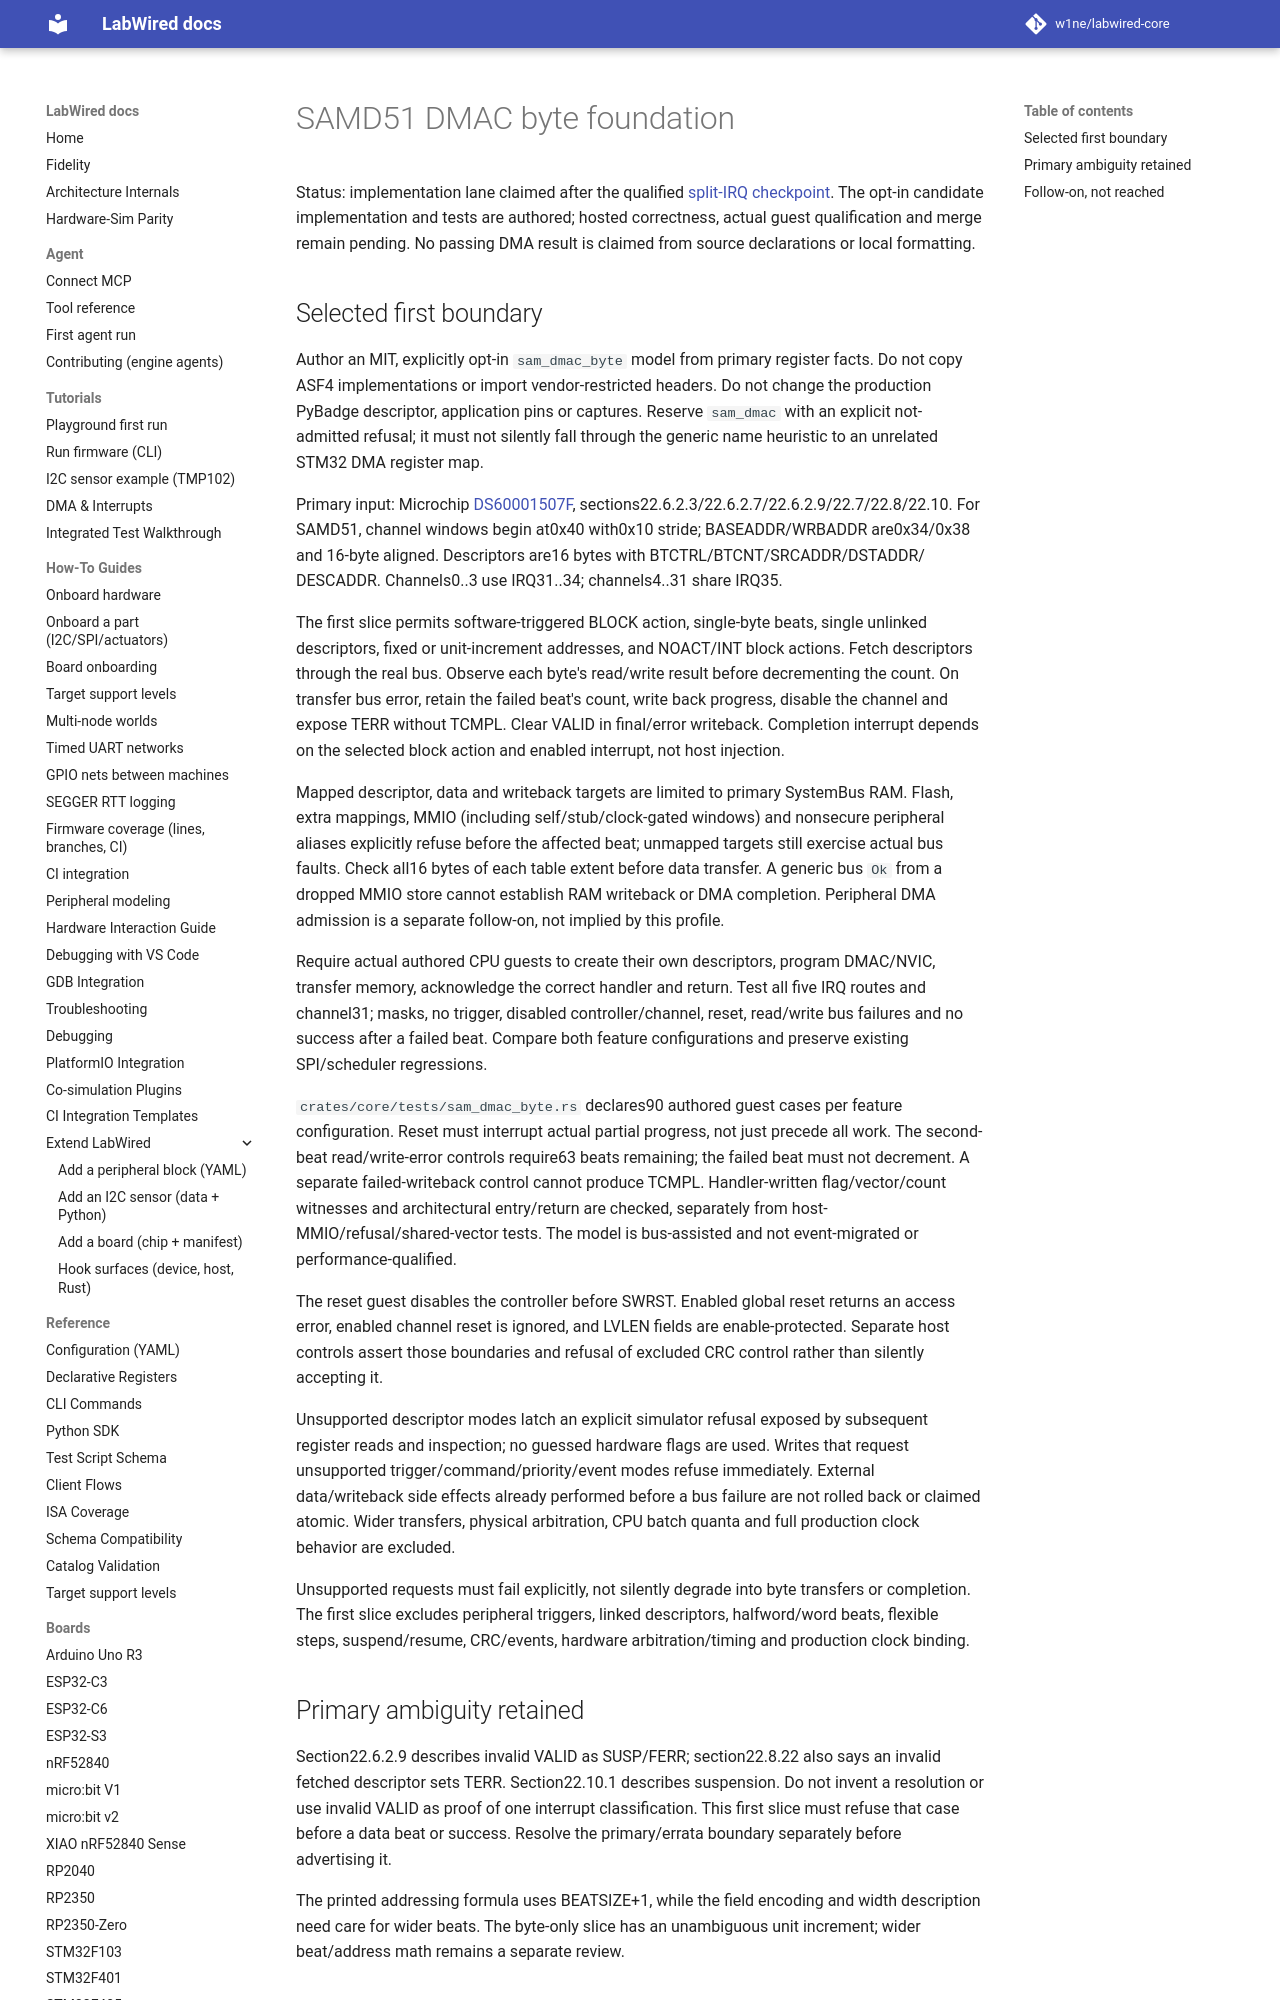

repository: MbedLabs/labwired-core · page: engineering/samd-dmac-byte-foundation/index.html · generator: mkdocs

# SAMD51 DMAC byte foundation

Status: implementation lane claimed after the qualified
[split-IRQ checkpoint](../receipts/2026-10-12-samd-sercom-split-irq/README.md).
The opt-in candidate implementation and tests are authored; hosted correctness,
actual guest qualification and merge remain pending. No passing DMA result is
claimed from source declarations or local formatting.
